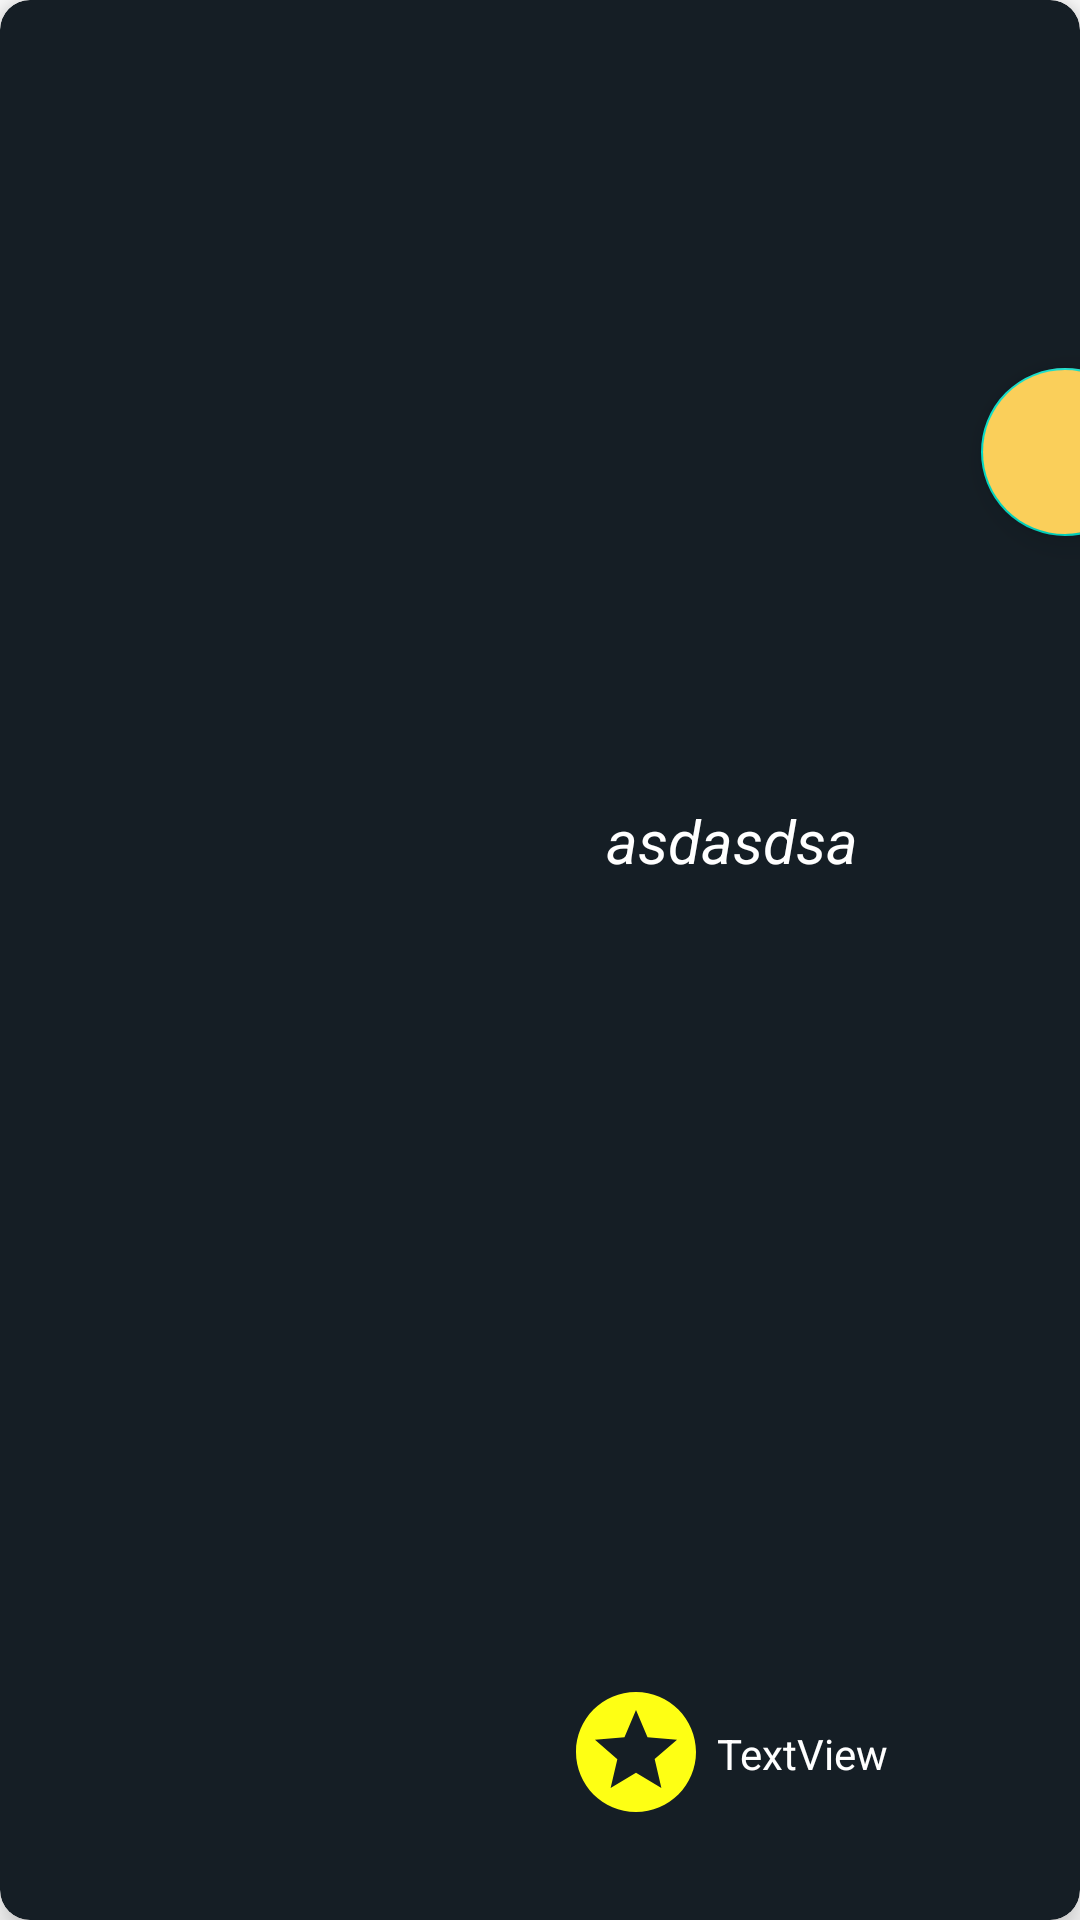

The Android layout XML behind this screen, and the referenced resources:
<!-- AndroidManifest.xml: application theme Theme.BooksStore -->
<!-- res/layout/book_search_item.xml -->
<?xml version="1.0" encoding="utf-8"?>
<LinearLayout xmlns:android="http://schemas.android.com/apk/res/android"
    xmlns:app="http://schemas.android.com/apk/res-auto"
    xmlns:tools="http://schemas.android.com/tools"
    android:layout_width="match_parent"
    android:layout_height="wrap_content"
    android:orientation="vertical">
    <androidx.cardview.widget.CardView
        android:layout_width="match_parent"
        android:layout_height="match_parent"
        app:cardElevation="7dp"
        app:cardCornerRadius="10dp"
        android:id="@+id/searchCard"
        app:cardBackgroundColor="@color/colorPrimary"
        >

        <LinearLayout
            android:layout_width="match_parent"
            android:layout_height="match_parent"
            android:orientation="horizontal">

            <ImageView
                android:id="@+id/searchImage"
                android:layout_width="120dp"
                android:layout_height="150dp"
                android:layout_margin="17dp">

            </ImageView>

            <androidx.constraintlayout.widget.ConstraintLayout
                android:layout_width="match_parent"
                android:layout_height="match_parent"

                android:orientation="vertical">


                <TextView
                    android:id="@+id/searchBookName"

                    android:layout_width="180dp"
                    android:layout_height="61dp"
                    android:gravity="center"
                    android:text="asdasdsa"
                    android:textColor="@color/white"
                    android:textSize="20dp"
                    android:textStyle="italic"
                    app:layout_constraintBottom_toTopOf="@+id/searchRateImg"
                    app:layout_constraintStart_toStartOf="parent"
                    app:layout_constraintTop_toTopOf="parent">

                </TextView>

                <com.google.android.material.floatingactionbutton.FloatingActionButton
                    android:id="@+id/searchBookmark"
                    android:layout_width="60dp"
                    android:layout_height="wrap_content"
                    android:backgroundTint="@color/yellow"
                    android:src="@drawable/ic_baseline_bookmark_border_244"
                    app:layout_constraintBottom_toBottomOf="parent"
                    app:layout_constraintEnd_toEndOf="parent"
                    app:layout_constraintHorizontal_bias="0.238"
                    app:layout_constraintStart_toEndOf="@+id/searchBookName"
                    app:layout_constraintTop_toTopOf="parent"
                    app:layout_constraintVertical_bias="0.21">

                </com.google.android.material.floatingactionbutton.FloatingActionButton>

                <ImageView
                    android:id="@+id/searchRateImg"

                    android:layout_width="60dp"
                    android:layout_height="48dp"
                    android:layout_marginStart="28dp"
                    android:layout_marginBottom="32dp"
                    app:layout_constraintBottom_toBottomOf="parent"
                    app:layout_constraintStart_toStartOf="parent"
                    app:layout_constraintVertical_bias="0.383"
                    app:srcCompat="@drawable/ic_baseline_stars_24" />

                <TextView
                    android:id="@+id/searchRate"
                    android:layout_width="81dp"
                    android:layout_height="47dp"
                    android:layout_marginEnd="52dp"
                    android:layout_marginBottom="32dp"
                    android:gravity="center"
                    android:text="TextView"
                    android:textColor="@color/white"
                    app:layout_constraintBottom_toBottomOf="parent"
                    app:layout_constraintEnd_toEndOf="parent"

                    />


            </androidx.constraintlayout.widget.ConstraintLayout>

        </LinearLayout>
    </androidx.cardview.widget.CardView>

</LinearLayout>
<!-- resources referenced by this layout -->
<resources>
  <color name="colorPrimary">#151e25</color>
  <color name="white">#FFFFFFFF</color>
  <color name="yellow">#facf5a</color>
  <!-- drawable ic_baseline_stars_24 (drawable) -->
  <vector android:height="24dp" android:tint="#FEFF14"
      android:viewportHeight="24" android:viewportWidth="24"
      android:width="24dp" xmlns:android="http://schemas.android.com/apk/res/android">
      <path android:fillColor="@android:color/white" android:pathData="M11.99,2C6.47,2 2,6.48 2,12s4.47,10 9.99,10C17.52,22 22,17.52 22,12S17.52,2 11.99,2zM16.23,18L12,15.45 7.77,18l1.12,-4.81 -3.73,-3.23 4.92,-0.42L12,5l1.92,4.53 4.92,0.42 -3.73,3.23L16.23,18z"/>
  </vector>
  <style name="Theme.BooksStore" parent="Theme.MaterialComponents.DayNight.DarkActionBar">
          
          <item name="colorPrimary">@color/purple_500</item>
          <item name="colorPrimaryVariant">@color/purple_700</item>
          <item name="colorOnPrimary">@color/white</item>
          
          <item name="colorSecondary">@color/teal_200</item>
          <item name="colorSecondaryVariant">@color/teal_700</item>
          <item name="colorOnSecondary">@color/black</item>
          
          <item name="android:statusBarColor" tools:targetApi="l">?attr/colorPrimaryVariant</item>
          
      </style>
  <color name="purple_500">#FF6200EE</color>
  <color name="purple_700">#FF3700B3</color>
  <color name="teal_200">#FF03DAC5</color>
  <color name="teal_700">#FF018786</color>
  <color name="black">#FF000000</color>
</resources>
